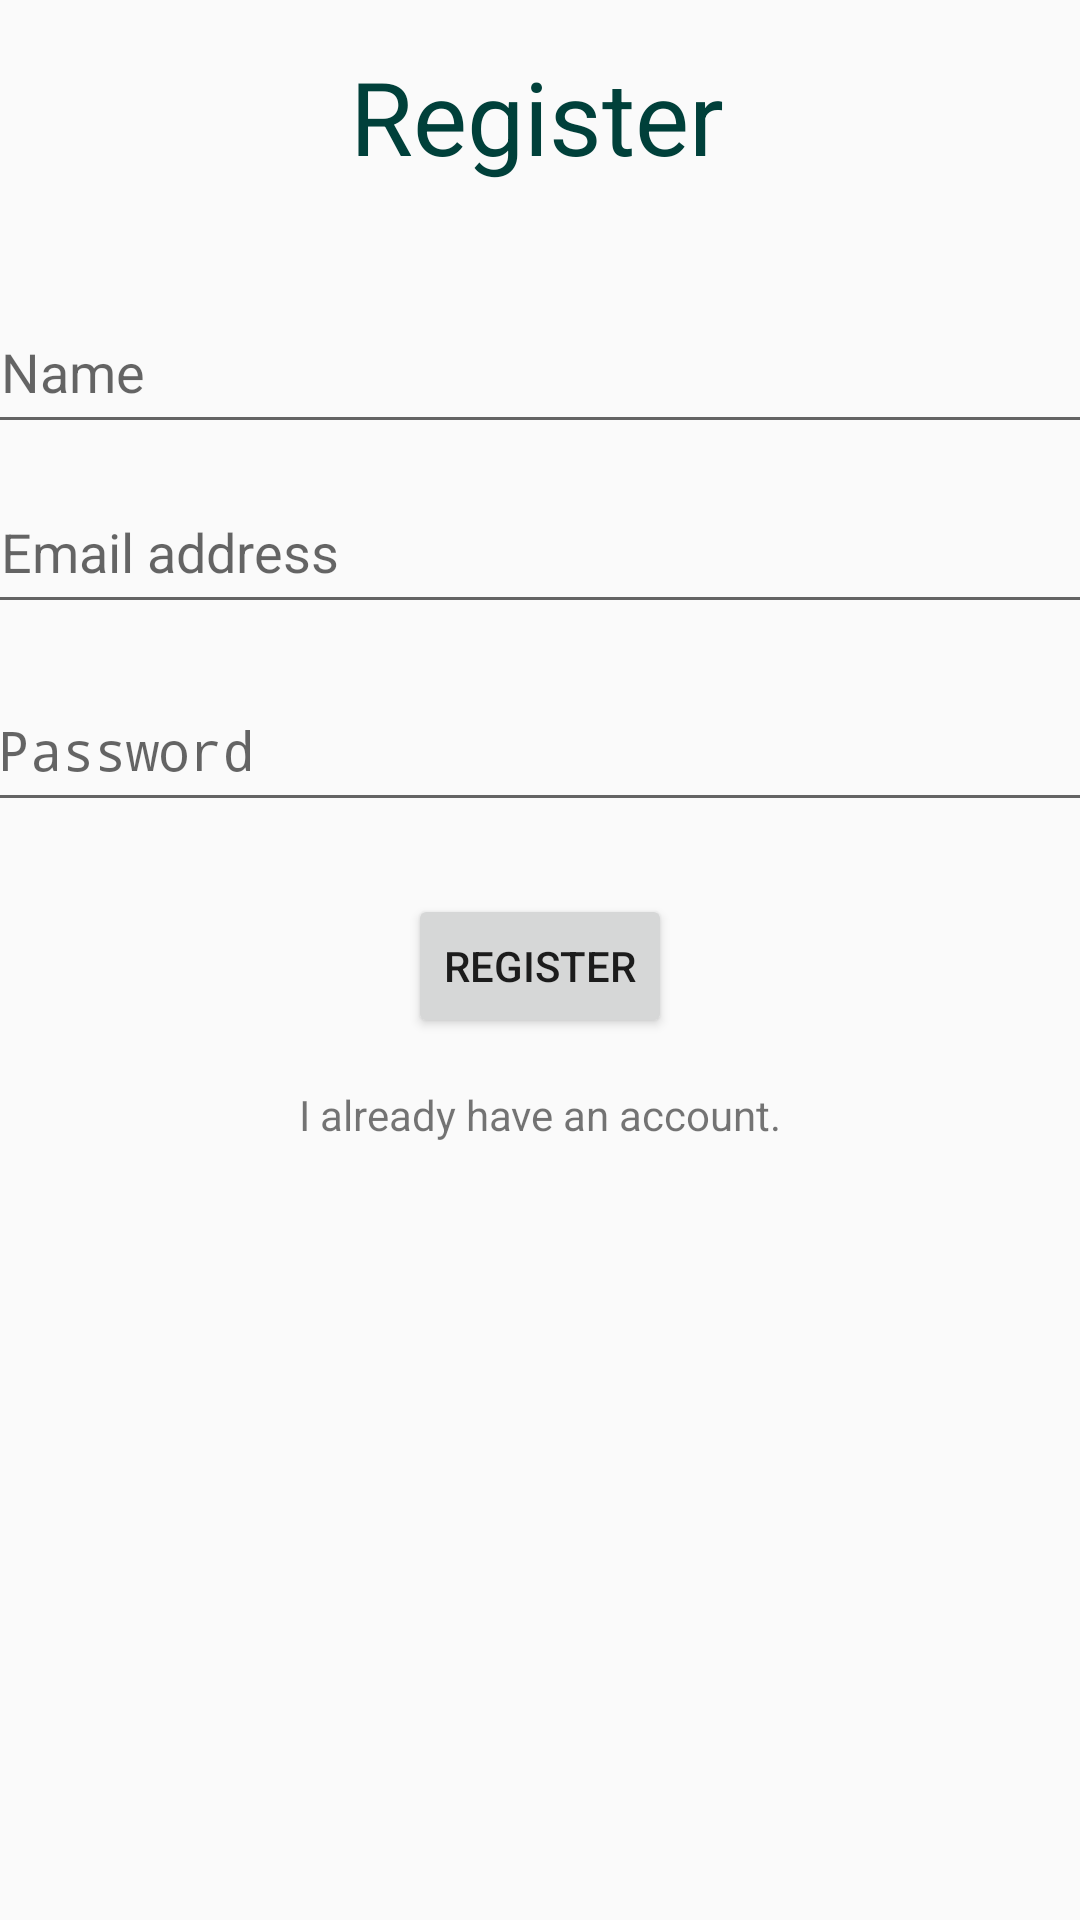

This screen was rendered from an Android layout file. Write that file and the resources it references.
<!-- AndroidManifest.xml: application theme Theme.RecipeApp -->
<!-- res/layout/activity_register.xml -->
<?xml version="1.0" encoding="utf-8"?>
<androidx.constraintlayout.widget.ConstraintLayout xmlns:android="http://schemas.android.com/apk/res/android"
    xmlns:app="http://schemas.android.com/apk/res-auto"
    xmlns:tools="http://schemas.android.com/tools"
    android:layout_width="match_parent"
    android:layout_height="match_parent"
    tools:context=".auth.RegisterActivity">

    <TextView
        android:id="@+id/textView3"
        android:layout_width="wrap_content"
        android:layout_height="wrap_content"
        android:layout_marginStart="172dp"
        android:layout_marginTop="16dp"
        android:layout_marginEnd="174dp"
        android:text="Register"
        android:textColor="#00403A"
        android:textSize="34sp"
        app:layout_constraintEnd_toEndOf="parent"
        app:layout_constraintHorizontal_bias="0.5"
        app:layout_constraintStart_toStartOf="parent"
        app:layout_constraintTop_toTopOf="parent" />

    <EditText
        android:id="@+id/passwordRegister"
        android:layout_width="380dp"
        android:layout_height="48dp"
        android:layout_marginStart="16dp"
        android:layout_marginTop="18dp"
        android:layout_marginEnd="18dp"
        android:autofillHints=""
        android:ems="10"
        android:hint="Password"
        android:inputType="textPassword"
        android:padding="10dp"
        android:text=""
        android:textAlignment="viewStart"
        android:textColor="#00403A"
        app:layout_constraintEnd_toEndOf="parent"
        app:layout_constraintStart_toStartOf="parent"
        app:layout_constraintTop_toBottomOf="@+id/emailAddressRegister" />

    <EditText
        android:id="@+id/nameRegister"
        android:layout_width="380dp"
        android:layout_height="48dp"
        android:layout_marginStart="18dp"
        android:layout_marginTop="100dp"
        android:layout_marginEnd="18dp"
        android:autofillHints=""
        android:ems="10"
        android:hint="Name"
        android:inputType="textEmailAddress"
        android:padding="10dp"
        android:text=""
        android:textAlignment="viewStart"
        android:textColor="#00403A"
        app:layout_constraintEnd_toEndOf="parent"
        app:layout_constraintStart_toStartOf="parent"
        app:layout_constraintTop_toTopOf="parent" />

    <EditText
        android:id="@+id/emailAddressRegister"
        android:layout_width="380dp"
        android:layout_height="48dp"
        android:layout_marginTop="160dp"
        android:autofillHints=""
        android:ems="10"
        android:hint="Email address"
        android:inputType="textEmailAddress"
        android:padding="10dp"
        android:text=""
        android:textAlignment="viewStart"
        android:textColor="#00403A"
        app:layout_constraintEnd_toEndOf="parent"
        app:layout_constraintHorizontal_bias="0.516"
        app:layout_constraintStart_toStartOf="parent"
        app:layout_constraintTop_toTopOf="parent" />

    <Button
        android:id="@+id/buttonRegister"
        android:layout_width="wrap_content"
        android:layout_height="wrap_content"
        android:layout_marginTop="24dp"
        android:text="Register"
        app:layout_constraintEnd_toEndOf="parent"
        app:layout_constraintHorizontal_bias="0.5"
        app:layout_constraintStart_toStartOf="parent"
        app:layout_constraintTop_toBottomOf="@+id/passwordRegister" />

    <TextView
        android:id="@+id/textView"
        android:layout_width="wrap_content"
        android:layout_height="wrap_content"
        android:layout_marginTop="16dp"
        android:clickable="true"
        android:onClick="goLogin"
        android:text="I already have an account."
        app:layout_constraintEnd_toEndOf="parent"
        app:layout_constraintHorizontal_bias="0.5"
        app:layout_constraintStart_toStartOf="parent"
        app:layout_constraintTop_toBottomOf="@+id/buttonRegister" />

</androidx.constraintlayout.widget.ConstraintLayout>
<!-- resources referenced by this layout -->
<resources>
  <style name="Theme.RecipeApp" parent="Theme.AppCompat.DayNight.NoActionBar">
          
          <item name="colorPrimary">@color/purple_500</item>
          <item name="colorPrimaryVariant">@color/purple_700</item>
          <item name="colorOnPrimary">@color/white</item>
          
          <item name="colorSecondary">@color/teal_200</item>
          <item name="colorSecondaryVariant">@color/teal_700</item>
          <item name="colorOnSecondary">@color/black</item>
          
          <item name="android:statusBarColor" tools:targetApi="l">?attr/colorPrimaryVariant</item>
          
      </style>
  <!-- not gathered from this repository: default colours our renderer supplied (Android Studio template values) -->
  <color name="purple_500">#FF6200EE</color>
  <color name="purple_700">#FF3700B3</color>
  <color name="teal_200">#FF03DAC5</color>
  <color name="teal_700">#FF018786</color>
  <color name="black">#FF000000</color>
  <color name="white">#FFFFFFFF</color>
</resources>
